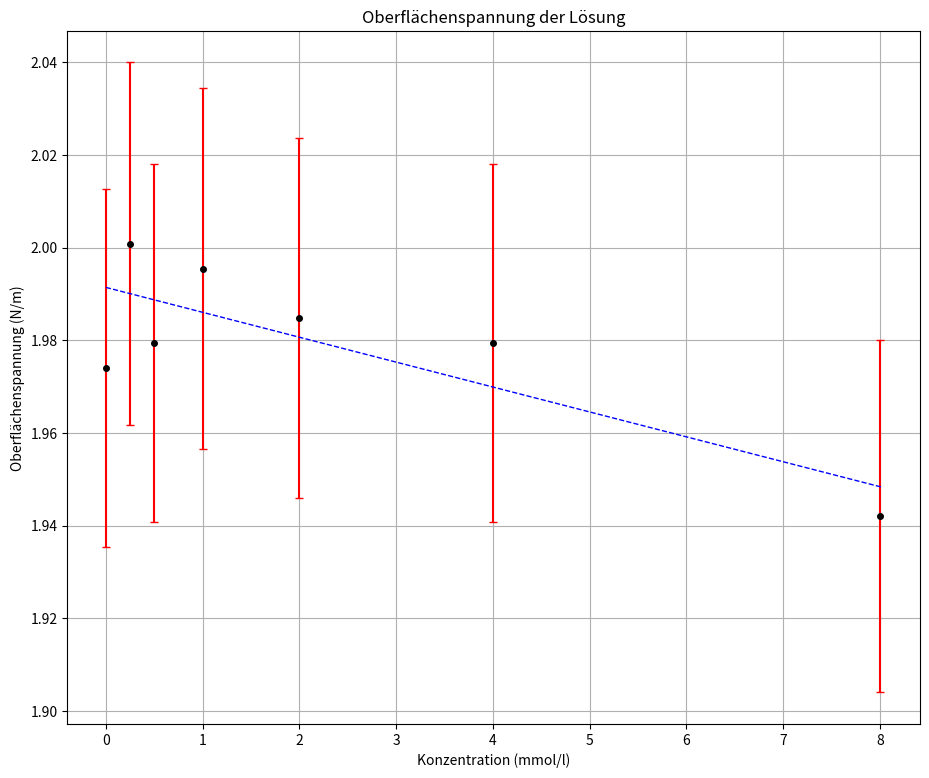

Write the Python code that produced this figure.
#%% md
## **Messwerte:**
#%%
import numpy as np
import matplotlib.pyplot as plt
#Messwerte für die Maximalkraft in N
                                                  #Konzentration Tensidlösung
Messwerte = np.array([[0.074, 0.074, 0.074, 0.074, 0.073],  #0 mmol/l

                      [0.072, 0.073, 0.073, 0.073, 0.072],  # 8 mmol/l

                      [0.074, 0.074, 0.074, 0.074, 0.074],  # 4 mmol/l

                      [0.074, 0.074, 0.074, 0.075, 0.074],  # 2 mmol/l

                      [0.074, 0.075, 0.075, 0.074, 0.075],  # 1 mmol/l

                      [0.074, 0.074, 0.074, 0.074, 0.074],  # 0.5 mmol/l

                      [0.075, 0.074, 0.075, 0.075, 0.075]  # 0.25 mmol/l
                     ])

Konzentration = np.array([0, 8, 4, 2,1, 0.5, 0.25]) #Konzentrationen in mmol/l

Mittelwerte = np.mean(Messwerte, axis = 1) #Einzelne Mittelwerte über die 5 Messungen
MittelwertFehler = Mittelwerte * 1/100 #Konstanter Fehler in der Messung von 1 %

#Messwerte für Tensid
Molekulargewicht = 56.44 #Molekulargewicht in g/mol
Zugabemenge = 0.187 #Zugabemenge in g

#Messwerte für Flüssigkeit und Ring
Temp = 20.02 #Grad Celsius

Durchmesser = 5.95e-3 #Durchmesserin m
D_Fehler = 0.05e-3 #Fehler des Durchmessers in m


#Mittelwert für die Oberflächenspannung
Oberflaechenspannnung = Mittelwerte / (4 * np.pi *(Durchmesser/2))


#Fehlerbestimmung

#Fehlerbestimmung für die Oberflächenspannung durch Gaußsche Fehlerfortpflanzung
import sympy

#Automatische Berechnung Fehlerfortpflanzung nach Gauß

# noinspection NonAsciiCharacters
def Gaußfehler(expr, Variablen, Mittelwerte, Fehler):
    """
    :param expr: Sympy Gleichung für die Ergebnisvariable, für die der Fehler bestimmt werden soll,
    :param Variablen: 1D Array mit den fehlerbehafteten Variablen in expr (Als sympy.Symbol())
    :param Mittelwerte: 1D Array mit den Mittelwerten der fehlerbehafteten Variablen (Reihenfolge)
    :param Fehler: 1D Array mit den Fehlern der fehlerbehafteten Variablen (Reihenfolge!)
    :return: Fehler für die Varaible die druch expr berechnet wird
    """

    import sympy
    import numpy as np

    count = 0
    for pos in range(len(Variablen)): #Loop durch alle fehlerbehafteten Variablen

        deriv = expr.diff(Variablen[pos]) #Ableitung nach der aktuellen Variablen

        deriv_func = sympy.lambdify(Variablen, deriv, "numpy") #Ableitung in aufrufbare Funktion umwandeln

        count += (Fehler[pos] * deriv_func(*Mittelwerte)) ** 2 #Nach der Formel (Fehler * Ableitung)**2 addieren

    error = np.sqrt(count) #Nach Formel Wurzel aus der bestimmten Summe ziehen

    return error


F, r = sympy.symbols("F, r")
Variablen = np.array([F,r])
expr = F / (4*np.pi*r)

FehlerObSp = np.array([]) #Berechnete Fehler für die Oberflächenspannung für die einzelnen Messreihen

for pos in range(len(Mittelwerte)):
    mean = Mittelwerte[pos]
    err = MittelwertFehler[pos]
    FehlerObSp = np.append(FehlerObSp, Gaußfehler(expr, Variablen, np.array([mean, Durchmesser/2]), np.array([err, D_Fehler]))) #Gaußfehler für die akutlle Messreihe

print(f"Fehler: {FehlerObSp}")


#%% md
## **Grafische Darstellung:**
#%%
#Grafische Darstellung
import scipy
import numpy as np

def f(x,k,c):
    return k*x +c

coefficients , pcov = scipy.optimize.curve_fit(f, Konzentration, Oberflaechenspannnung, sigma = FehlerObSp, absolute_sigma = True)
a = coefficients[0]
c = coefficients[1]

fig, ax1 = plt.subplots(1,1, figsize = (11,9))

ax1.errorbar(Konzentration, Oberflaechenspannnung, yerr = FehlerObSp , fmt = "o", label = "Datensatz", color = "black", markersize  = 4 , capsize = 3, ecolor = "r")
xvalues = np.linspace(0, np.max(Konzentration)+0.01, num = 100)
ax1.plot(xvalues, a * xvalues +c , "--", color = "blue", linewidth = 1)

ax1.set_xlabel("Konzentration (mmol/l)")
ax1.set_ylabel("Oberflächenspannung (N/m)")

ax1.grid(True)
ax1.set_title("Oberflächenspannung der Lösung")

plt.savefig("Plot.png")
plt.show()
